Run: headless pygame with SDL's dummy video driver; simulated clock (each Clock.tick advances the game by its frame time, no real sleeping); random seed 0; keys injected as events and as key.get_pressed() state; no mouse input.
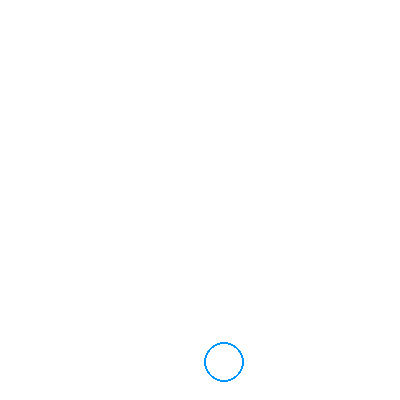
Frame 1 of 4 · flips 1–60 · no input
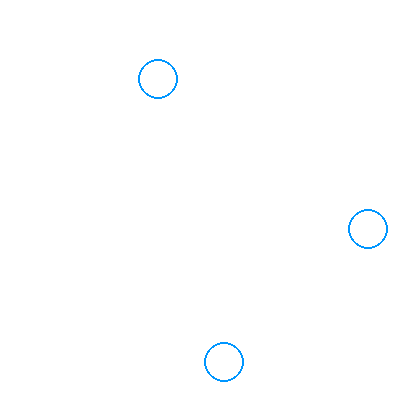
Frame 2 of 4 · flips 61–180 · tapped SPACE, RETURN · held RIGHT (→), D
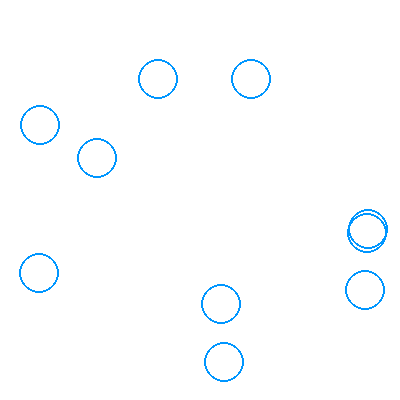
Frame 3 of 4 · flips 181–300 · held DOWN (↓), S
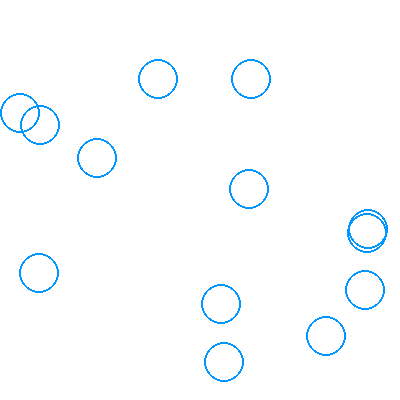
Frame 4 of 4 · flips 301–420 · held LEFT (←), A, UP (↑), W

The pygame program that drew these frames:

# 点击消除_第1节课_气泡浮现.py
# 学习目标：掌握如何使用列表管理多个对象，并利用随机数与概率在屏幕上生成气泡

import pygame, random  # 导入库（是什么），2D引擎与随机数（为什么），必备组件（怎么用）

pygame.init()  # 初始化（是什么），引擎预备（为什么），开头调用（怎么用）
chuangkou = pygame.display.set_mode((400, 400))  # 窗口（是什么），400x400舞台（为什么），元组参数（怎么用）
pygame.display.set_caption("Click Pop - Lesson 1")  # 标题（是什么），项目名（为什么），传入文本（怎么用）
shizhong = pygame.time.Clock()  # 时钟（是什么），定帧器（为什么），锁定60FPS（怎么用）

# 变量定义：使用列表存储气泡坐标
qipao_list = []  # 气泡容器（是什么），存储所有气泡的[x, y]坐标（为什么），初始为空列表（怎么用）

yunxing = True  # 标志位（是什么），控制循环（为什么），布尔变量（怎么用）
while yunxing:  # 主循环（是什么），逻辑中枢（为什么），不断重复执行（怎么用）
    for ev in pygame.event.get():  # 监听事件（是什么），捕捉动作（为什么），轮询读取（怎么用）
        if ev.type == pygame.QUIT: yunxing = False  # 退出判定（是什么），关窗口（为什么），改状态位（怎么用）

    # 逻辑更新：以 3% 的概率产生新气泡
    if random.random() < 0.03:  # 生成频率（是什么），控制气泡出现速度（为什么），random返回0-1小数（怎么用）
        # 气泡坐标随机分布在屏幕内（留出半径20的边距）
        qipao_list.append([random.randint(20, 380), random.randint(20, 380)])  # 追加气泡（是什么），增加新目标（为什么），append添加[x,y]列表（怎么用）

    chuangkou.fill((255, 255, 255))  # 刷白背景（是什么），清屏（为什么），RGB全白填充（怎么用）
    
    # 遍历列表绘制所有气泡
    for qp in qipao_list:  # 循环绘制（是什么），显示多个气泡（为什么），for in遍历坐标（怎么用）
        # 画空心圆气泡
        pygame.draw.circle(chuangkou, (0, 150, 255), qp, 20, 2)  # 绘图（是什么），蓝色空心圆（为什么），参数含位置半径及边框宽度（怎么用）

    pygame.display.flip(); shizhong.tick(60)  # 刷新与定帧（是什么），完成这一帧（为什么），同步频率（怎么用）

pygame.quit()  # 退出（是什么），清理内存（为什么），程序结束（怎么用）
